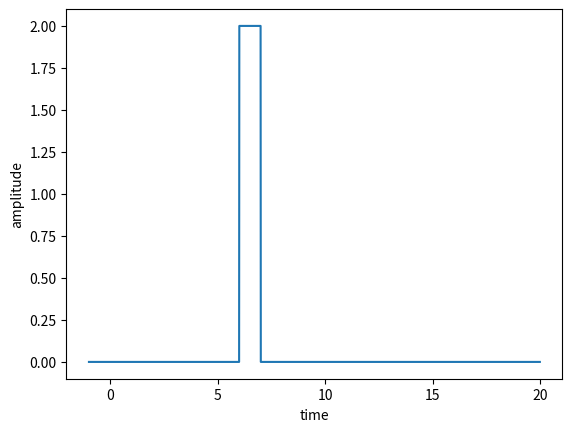
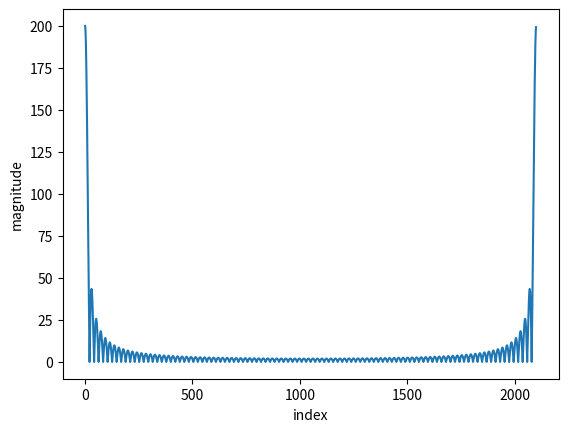
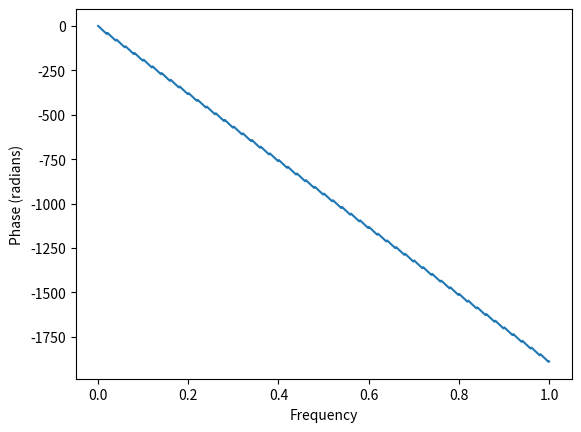

Write Python code to recreate these figures, in order.
# -*- coding: utf-8 -*-

#4.27 - Represent the amplitude variation, magnitutde and phase spectrums for
#       the Rectangular Pulse waveform

import numpy as np
import matplotlib.pyplot as plt

def rectangularPulse(A, tStart, tEnd, t0,t1):
    y=[]
    time=np.arange(t0,t1, 1/100)
    for x in time:
        if x>tStart and x<tEnd:
            y.append(A)
        else:
            y.append(0)
            
    #time domain       
    plt.figure()
    plt.plot(time, y)            
    plt.xlabel('time')
    plt.ylabel('amplitude')
    
    #magnitude plot
    Y=np.fft.fft(y)
    plt.figure()
    plt.xlabel('index')
    plt.ylabel('magnitude')
    plt.plot(abs(Y))             
    
    #phase spectrum
    plt.figure()
    plt.xlabel('Frequency')
    plt.ylabel('Phase (Radians)') 
    plt.phase_spectrum(y)        

plt.close('all')    
rectangularPulse(2, 6, 7, -1, 20)